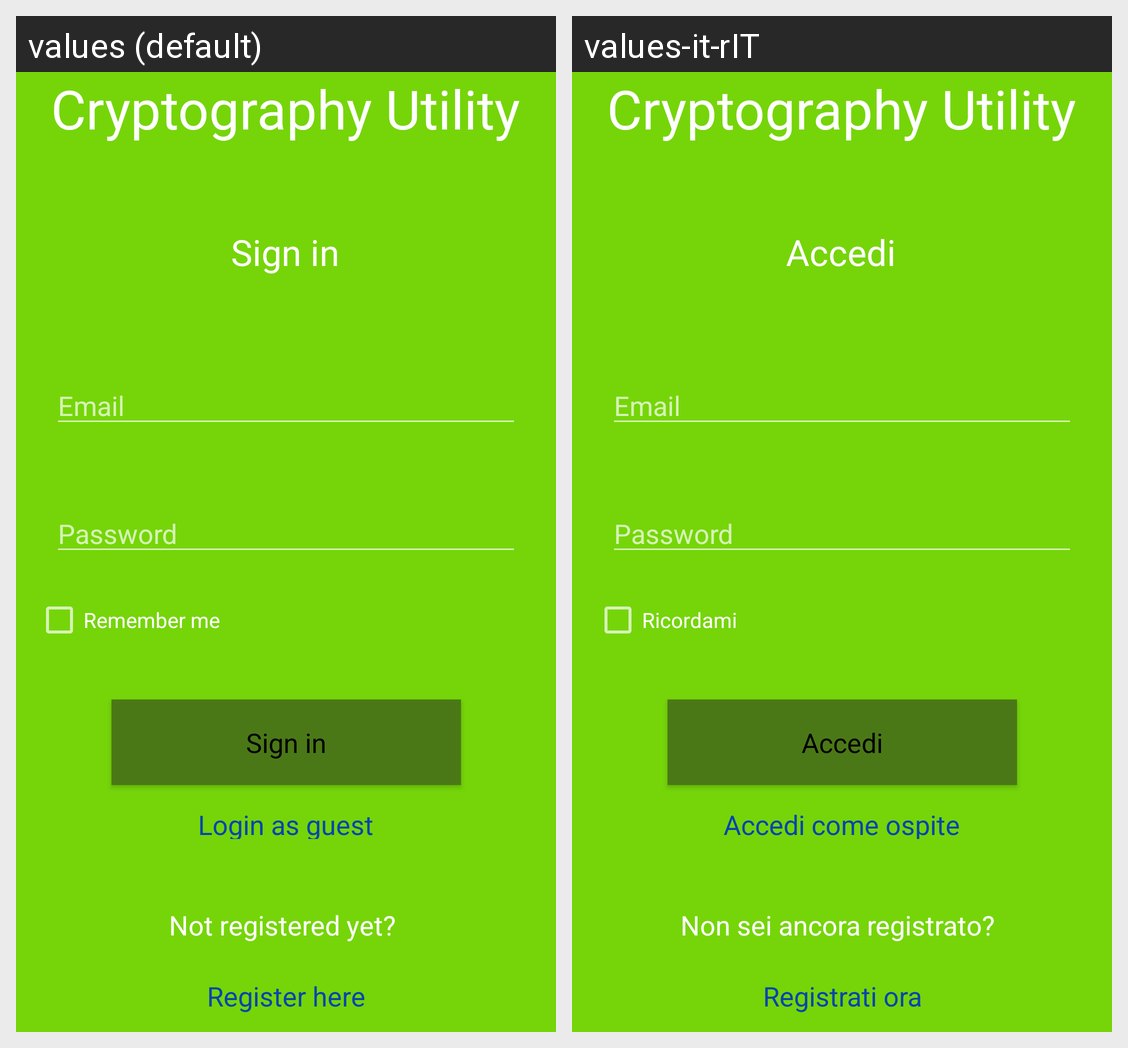

Here is an Android app screen in its default locale and in the app's own translations. Write out the translated-string differences for the strings that appear on this screen.
Android screen res/layout/activity_login.xml rendered under 2 locales, left to right: values (default), values-it-rIT. Device: Nexus 5 (rendered at 1080×1920; each locale shown at half size, 540×960, under a caption strip naming it); theme Theme.AppCompat.NoActionBar.
Strings drawn on this screen, with the default value and each locale's value (text and hints the layout hard-codes, and strings that could not be matched under every locale, appear in the picture but are not listed):

login_guest
  values: Login as guest
  values-it-rIT: Accedi come ospite

action_sign_up
  values: Register here
  values-it-rIT: Registrati ora

register
  values: Not registered yet?
  values-it-rIT: Non sei ancora registrato?

prompt_email
  values: Email
  values-it-rIT: Email

prompt_password
  values: Password
  values-it-rIT: Password

action_sign_in_short
  values: Sign in
  values-it-rIT: Accedi

app_name
  values: Cryptography Utility
  values-it-rIT: Cryptography Utility

remain_registered
  values: Remember me
  values-it-rIT: Ricordami
